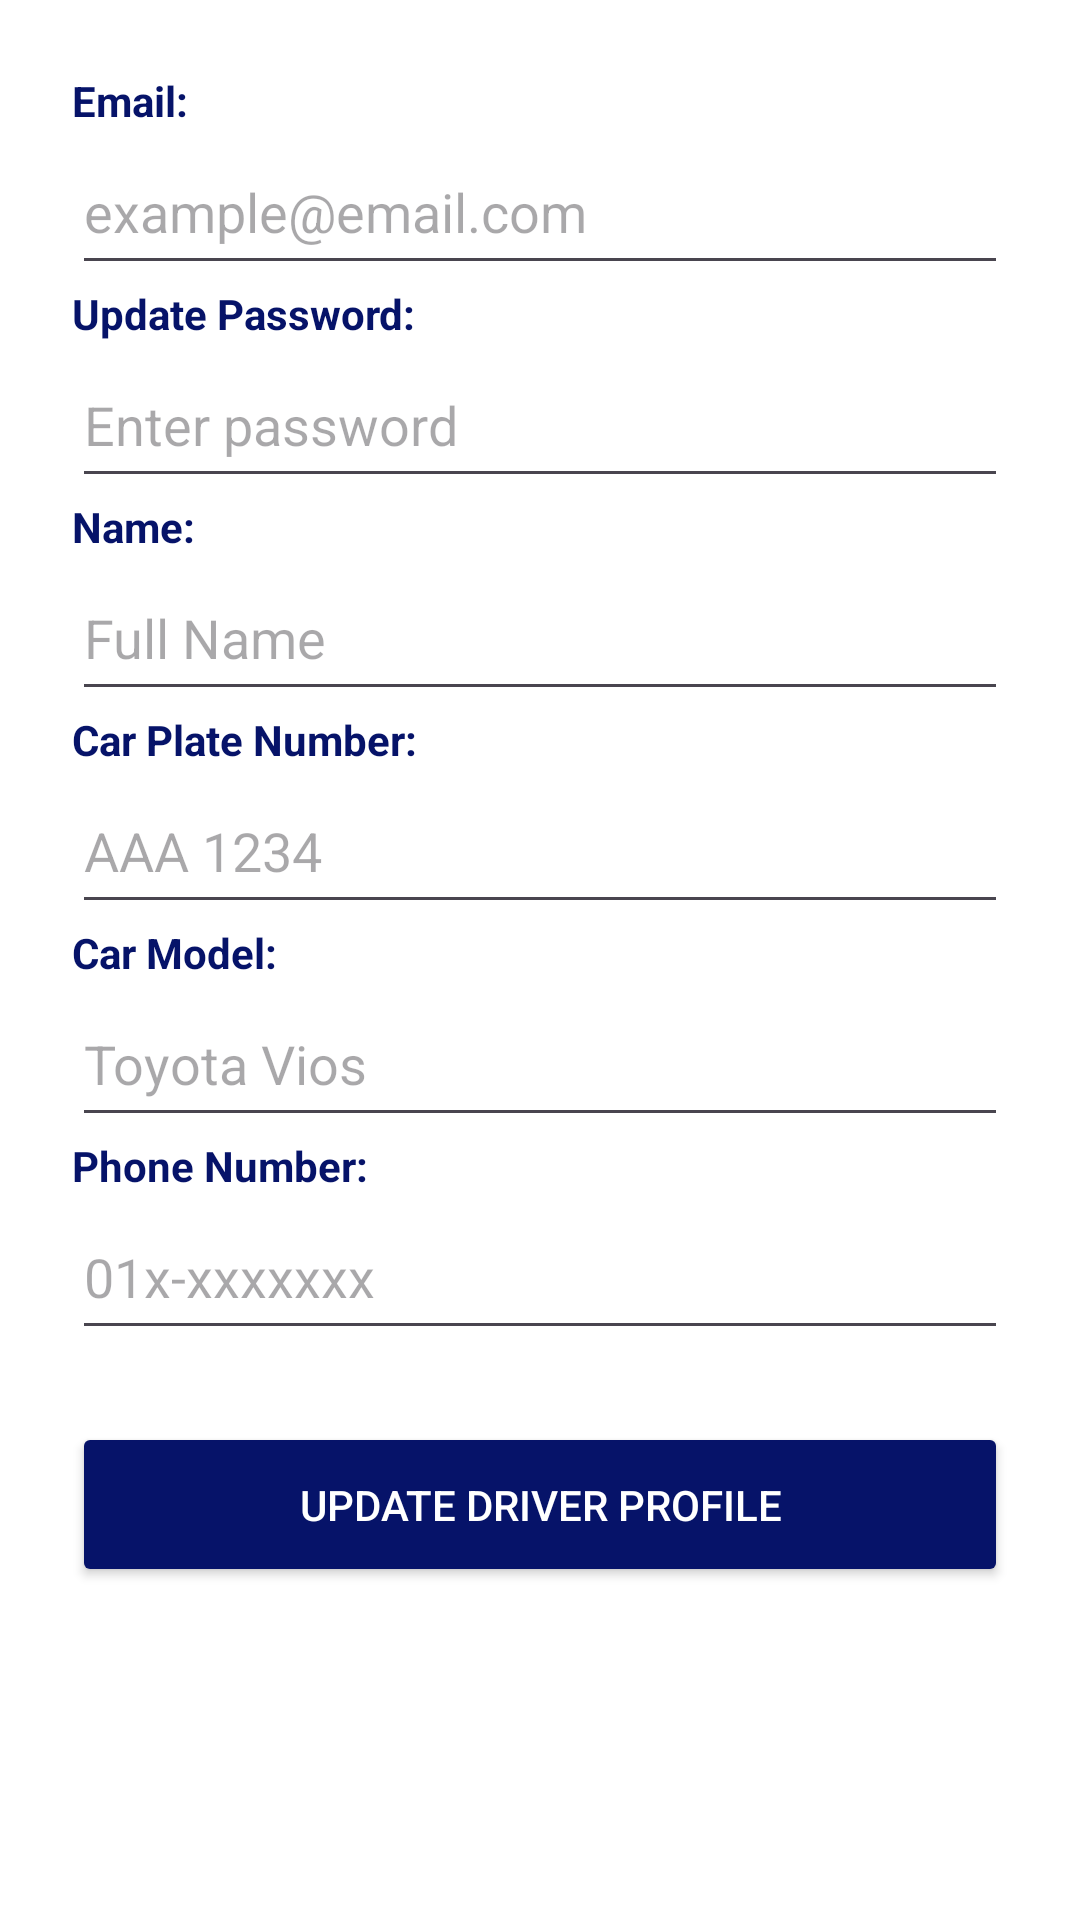

Android layout source for this screen:
<!-- AndroidManifest.xml: application theme Theme.Kucingputih -->
<!-- res/layout/activity_profile_driver.xml -->
<?xml version="1.0" encoding="utf-8"?>
<ScrollView xmlns:android="http://schemas.android.com/apk/res/android"
    android:layout_width="match_parent"
    android:layout_height="match_parent"
    android:background="#FFFFFF">

    <LinearLayout
        android:layout_width="match_parent"
        android:layout_height="wrap_content"
        android:orientation="vertical">

        <LinearLayout
            android:layout_width="match_parent"
            android:layout_height="wrap_content"
            android:orientation="vertical"
            android:padding="24dp">

            <TextView
                android:layout_width="wrap_content"
                android:layout_height="wrap_content"
                android:text="Email:"
                android:textColor="#061369"
                android:textStyle="bold" />

            <EditText
                android:id="@+id/edtEmail"
                android:layout_width="match_parent"
                android:layout_height="52dp"
                android:hint="example@email.com"
                android:inputType="textEmailAddress" />

            <TextView
                android:layout_width="wrap_content"
                android:layout_height="wrap_content"
                android:text="Update Password:"
                android:textColor="#061369"
                android:textStyle="bold" />

            <EditText
                android:id="@+id/edtPassword"
                android:layout_width="match_parent"
                android:layout_height="52dp"
                android:hint="Enter password"
                android:inputType="textPassword" />

            <TextView
                android:layout_width="wrap_content"
                android:layout_height="wrap_content"
                android:text="Name:"
                android:textColor="#061369"
                android:textStyle="bold" />

            <EditText
                android:id="@+id/edtName"
                android:layout_width="match_parent"
                android:layout_height="52dp"
                android:hint="Full Name" />

            <TextView
                android:layout_width="wrap_content"
                android:layout_height="wrap_content"
                android:text="Car Plate Number:"
                android:textColor="#061369"
                android:textStyle="bold" />

            <EditText
                android:id="@+id/edtPlateNumber"
                android:layout_width="match_parent"
                android:layout_height="52dp"
                android:hint="AAA 1234" />

            <TextView
                android:layout_width="wrap_content"
                android:layout_height="wrap_content"
                android:text="Car Model:"
                android:textColor="#061369"
                android:textStyle="bold" />

            <EditText
                android:id="@+id/edtVehicleModel"
                android:layout_width="match_parent"
                android:layout_height="52dp"
                android:hint="Toyota Vios" />

            <TextView
                android:layout_width="wrap_content"
                android:layout_height="wrap_content"
                android:text="Phone Number:"
                android:textColor="#061369"
                android:textStyle="bold" />

            <EditText
                android:id="@+id/edtPhone"
                android:layout_width="match_parent"
                android:layout_height="52dp"
                android:hint="01x-xxxxxxx"
                android:inputType="phone" />

            <Button
                android:id="@+id/btnUpdateDriverProfile"
                android:layout_width="match_parent"
                android:layout_height="55dp"
                android:layout_marginTop="24dp"
                android:backgroundTint="#061369"
                android:text="Update Driver Profile"
                android:textColor="#FFFFFF" />

        </LinearLayout>
    </LinearLayout>
</ScrollView>
<!-- resources referenced by this layout -->
<resources>
  <style name="Theme.Kucingputih" parent="Base.Theme.Kucingputih" />
  <style name="Base.Theme.Kucingputih" parent="Theme.Material3.DayNight.NoActionBar">
          
          
      </style>
</resources>
